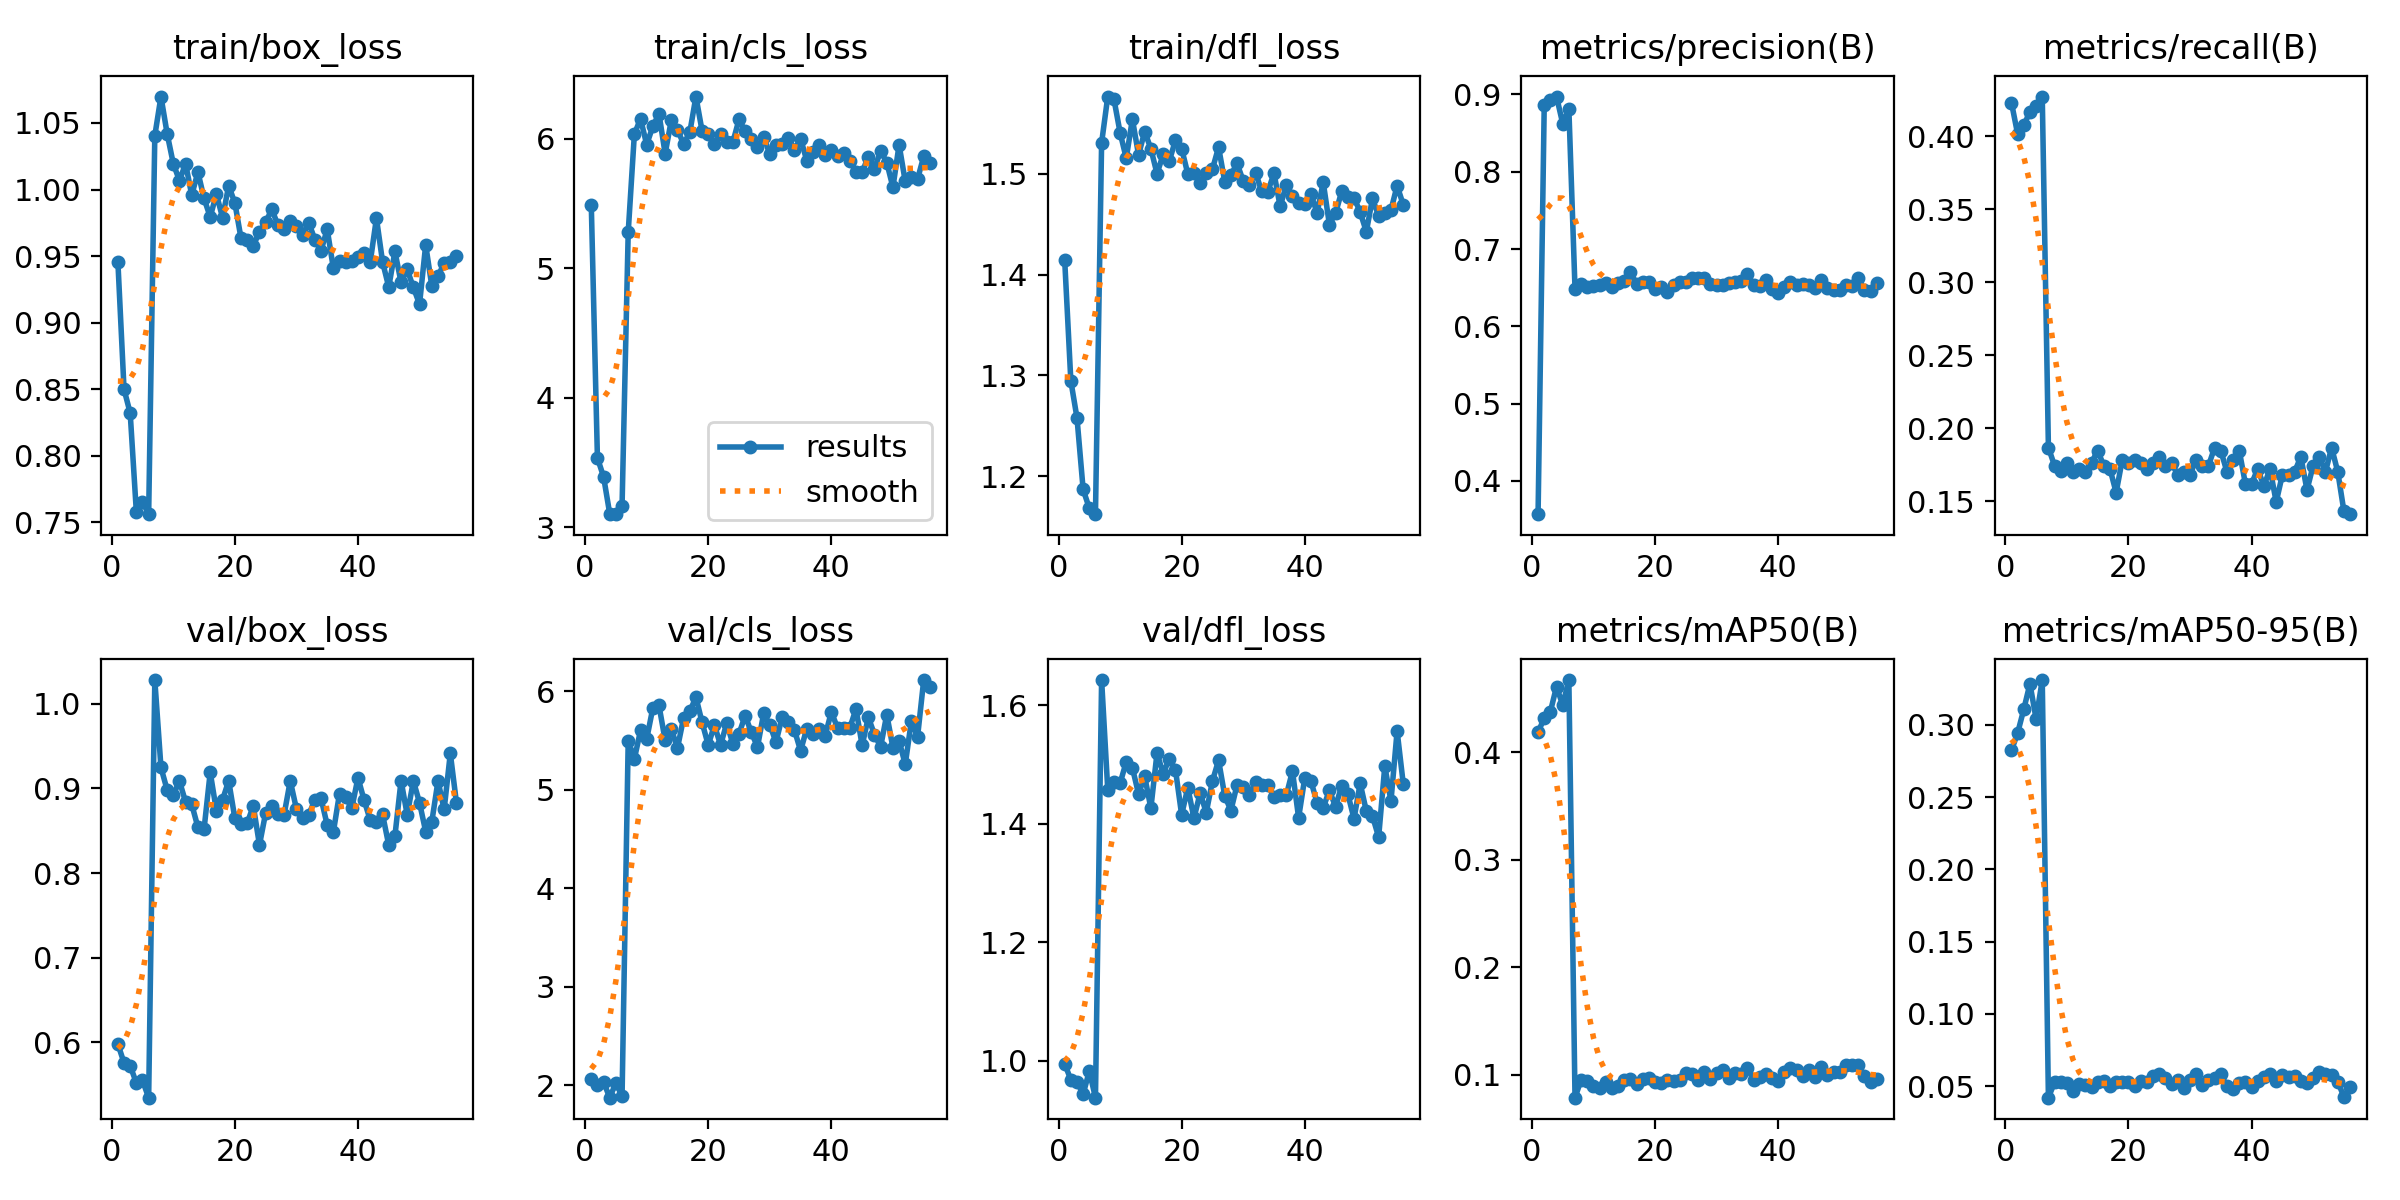

Data behind this chart, as committed beside it:
epoch, time, train/box_loss, train/cls_loss, train/dfl_loss, metrics/precision(B), metrics/recall(B), metrics/mAP50(B), metrics/mAP50-95(B), val/box_loss, val/cls_loss, val/dfl_loss, lr/pg0, lr/pg1, lr/pg2
1, 28.47, 0.9458, 5.491, 1.415, 0.3571, 0.4232, 0.4187, 0.2822, 0.5978, 2.066, 0.9947, 0.002381, 0.002381, 0.002381
2, 44.07, 0.8499, 3.535, 1.295, 0.8863, 0.4016, 0.432, 0.2942, 0.5755, 2.002, 0.9675, 0.00483, 0.00483, 0.00483
3, 59.7, 0.832, 3.39, 1.258, 0.8922, 0.4077, 0.4379, 0.3106, 0.5719, 2.032, 0.9642, 0.007279, 0.007279, 0.007279
4, 74.62, 0.7578, 3.104, 1.187, 0.8972, 0.417, 0.4613, 0.3283, 0.5518, 1.873, 0.9431, 0.009728, 0.009728, 0.009728
5, 89.94, 0.7654, 3.102, 1.168, 0.8622, 0.4212, 0.4441, 0.3039, 0.5547, 2.024, 0.9823, 0.01, 0.01, 0.01
6, 105.4, 0.7561, 3.166, 1.162, 0.8815, 0.4274, 0.4673, 0.3309, 0.5343, 1.886, 0.9373, 0.01, 0.01, 0.01
7, 122.5, 1.04, 5.278, 1.531, 0.6487, 0.1867, 0.07876, 0.04212, 1.028, 5.498, 1.643, 0.01, 0.01, 0.01
8, 155.7, 1.07, 6.034, 1.577, 0.6551, 0.1743, 0.09551, 0.0528, 0.9249, 5.312, 1.457, 0.01, 0.01, 0.01
9, 174, 1.042, 6.153, 1.574, 0.6509, 0.1704, 0.09467, 0.05317, 0.8984, 5.601, 1.471, 0.01, 0.01, 0.01
10, 193.8, 1.019, 5.954, 1.541, 0.6526, 0.1764, 0.08997, 0.05221, 0.8921, 5.513, 1.468, 0.01, 0.01, 0.01
11, 208.6, 1.007, 6.095, 1.515, 0.6534, 0.1701, 0.08775, 0.0468, 0.9088, 5.829, 1.505, 0.01, 0.01, 0.01
12, 223.2, 1.019, 6.191, 1.554, 0.6559, 0.172, 0.09312, 0.05145, 0.8841, 5.854, 1.495, 0.01, 0.01, 0.01
13, 240.7, 0.9958, 5.883, 1.519, 0.6502, 0.1701, 0.08762, 0.05068, 0.8812, 5.5, 1.45, 0.01, 0.01, 0.01
14, 255.7, 1.013, 6.142, 1.542, 0.6566, 0.1764, 0.08949, 0.0498, 0.8542, 5.616, 1.48, 0.01, 0.01, 0.01
15, 270.8, 0.9933, 6.067, 1.525, 0.6587, 0.1847, 0.09504, 0.05322, 0.852, 5.422, 1.426, 0.01, 0.01, 0.01
16, 285.5, 0.9794, 5.959, 1.5, 0.6701, 0.1743, 0.09631, 0.05342, 0.9192, 5.728, 1.52, 0.01, 0.01, 0.01
17, 300.1, 0.9967, 6.047, 1.519, 0.6549, 0.1722, 0.09193, 0.04995, 0.8739, 5.794, 1.485, 0.01, 0.01, 0.01
18, 314.8, 0.9789, 6.324, 1.513, 0.6577, 0.1559, 0.09621, 0.05308, 0.8865, 5.939, 1.51, 0.01, 0.01, 0.01
19, 329.3, 1.003, 6.059, 1.533, 0.6571, 0.1784, 0.09693, 0.05274, 0.9091, 5.682, 1.491, 0.01, 0.01, 0.01
20, 344.1, 0.99, 6.033, 1.525, 0.648, 0.1764, 0.09366, 0.05306, 0.8649, 5.451, 1.415, 0.01, 0.01, 0.01
21, 359.3, 0.9635, 5.962, 1.5, 0.6512, 0.1784, 0.09236, 0.05012, 0.8581, 5.655, 1.461, 0.01, 0.01, 0.01
22, 374.4, 0.9624, 6.036, 1.501, 0.6447, 0.1764, 0.09541, 0.05343, 0.8589, 5.452, 1.409, 0.01, 0.01, 0.01
23, 389.2, 0.9576, 5.97, 1.491, 0.6536, 0.1722, 0.09381, 0.05268, 0.8794, 5.673, 1.452, 0.01, 0.01, 0.01
24, 403.9, 0.9683, 5.972, 1.501, 0.6574, 0.1764, 0.09517, 0.05737, 0.8332, 5.465, 1.419, 0.009999, 0.009999, 0.009999
25, 418.3, 0.9752, 6.148, 1.505, 0.6579, 0.1805, 0.102, 0.05845, 0.871, 5.567, 1.472, 0.009999, 0.009999, 0.009999
26, 433, 0.9852, 6.056, 1.526, 0.6623, 0.1743, 0.1006, 0.05568, 0.879, 5.752, 1.507, 0.009999, 0.009999, 0.009999
27, 447.8, 0.9732, 5.996, 1.492, 0.6623, 0.1764, 0.09548, 0.05187, 0.8703, 5.58, 1.447, 0.009999, 0.009999, 0.009999
28, 462.8, 0.9705, 5.933, 1.499, 0.6626, 0.1681, 0.1025, 0.05453, 0.869, 5.434, 1.422, 0.009999, 0.009999, 0.009999
29, 477.8, 0.9766, 6.013, 1.51, 0.6544, 0.1701, 0.09576, 0.04855, 0.909, 5.773, 1.466, 0.009999, 0.009999, 0.009999
30, 492.7, 0.9724, 5.881, 1.493, 0.6535, 0.1681, 0.1014, 0.05439, 0.876, 5.659, 1.462, 0.009999, 0.009999, 0.009999
31, 507.5, 0.9661, 5.947, 1.489, 0.6533, 0.1784, 0.1042, 0.05842, 0.8657, 5.481, 1.449, 0.009999, 0.009999, 0.009999
32, 522.4, 0.9751, 5.961, 1.501, 0.6563, 0.1743, 0.09708, 0.05092, 0.869, 5.736, 1.471, 0.009999, 0.009999, 0.009999
33, 537.2, 0.9624, 6.002, 1.483, 0.6571, 0.1743, 0.1016, 0.05433, 0.8865, 5.689, 1.466, 0.009999, 0.009999, 0.009999
34, 564.3, 0.9539, 5.915, 1.482, 0.6581, 0.1867, 0.1011, 0.05566, 0.8884, 5.605, 1.465, 0.009999, 0.009999, 0.009999
35, 580, 0.9702, 6.001, 1.501, 0.6679, 0.1847, 0.1067, 0.05841, 0.8568, 5.395, 1.446, 0.009999, 0.009999, 0.009999
36, 594.6, 0.9409, 5.83, 1.468, 0.6535, 0.1701, 0.09498, 0.04992, 0.8484, 5.618, 1.448, 0.009999, 0.009999, 0.009999
37, 609.1, 0.9463, 5.897, 1.489, 0.6522, 0.1784, 0.09839, 0.04809, 0.8941, 5.568, 1.448, 0.009999, 0.009999, 0.009999
38, 623.6, 0.9456, 5.952, 1.478, 0.6596, 0.1847, 0.1003, 0.05236, 0.8894, 5.612, 1.489, 0.009999, 0.009999, 0.009999
39, 638.6, 0.9463, 5.876, 1.471, 0.6482, 0.1618, 0.09711, 0.05311, 0.8768, 5.548, 1.41, 0.009999, 0.009999, 0.009999
40, 653.6, 0.9492, 5.909, 1.47, 0.6438, 0.1618, 0.09432, 0.0496, 0.9127, 5.789, 1.477, 0.009999, 0.009999, 0.009999
41, 669.9, 0.9525, 5.865, 1.48, 0.6505, 0.1722, 0.1026, 0.05346, 0.8862, 5.625, 1.472, 0.009998, 0.009998, 0.009998
42, 693.7, 0.9457, 5.89, 1.461, 0.6569, 0.1603, 0.1059, 0.0565, 0.8623, 5.63, 1.436, 0.009998, 0.009998, 0.009998
43, 708.6, 0.9785, 5.829, 1.492, 0.6538, 0.1722, 0.1041, 0.05816, 0.8601, 5.627, 1.427, 0.009998, 0.009998, 0.009998
44, 723.4, 0.9455, 5.746, 1.45, 0.6544, 0.1494, 0.09927, 0.05357, 0.8692, 5.82, 1.457, 0.009998, 0.009998, 0.009998
45, 738.3, 0.9267, 5.741, 1.461, 0.6529, 0.1681, 0.1042, 0.0577, 0.8329, 5.448, 1.429, 0.009998, 0.009998, 0.009998
46, 753.6, 0.9535, 5.86, 1.483, 0.6496, 0.1681, 0.09824, 0.05649, 0.8437, 5.735, 1.464, 0.009998, 0.009998, 0.009998
47, 768.6, 0.9303, 5.767, 1.477, 0.6605, 0.1701, 0.1076, 0.05691, 0.9094, 5.559, 1.45, 0.009998, 0.009998, 0.009998
48, 783, 0.9399, 5.905, 1.476, 0.6496, 0.1805, 0.09989, 0.05395, 0.8688, 5.434, 1.409, 0.009998, 0.009998, 0.009998
49, 797.7, 0.9264, 5.815, 1.462, 0.6467, 0.1577, 0.1026, 0.05203, 0.9089, 5.762, 1.468, 0.009998, 0.009998, 0.009998
50, 813, 0.9139, 5.624, 1.442, 0.6474, 0.1743, 0.1022, 0.05571, 0.8832, 5.425, 1.421, 0.009998, 0.009998, 0.009998
51, 827.9, 0.9584, 5.952, 1.476, 0.6539, 0.1805, 0.1093, 0.05983, 0.849, 5.496, 1.413, 0.009998, 0.009998, 0.009998
52, 843.3, 0.9273, 5.669, 1.458, 0.6526, 0.1701, 0.1094, 0.05835, 0.8609, 5.256, 1.377, 0.009997, 0.009997, 0.009997
53, 861.9, 0.9348, 5.704, 1.461, 0.662, 0.1867, 0.1089, 0.05761, 0.909, 5.7, 1.497, 0.009997, 0.009997, 0.009997
54, 876.6, 0.9449, 5.688, 1.464, 0.6468, 0.1701, 0.09851, 0.05319, 0.8752, 5.535, 1.438, 0.009997, 0.009997, 0.009997
55, 891.4, 0.9456, 5.862, 1.488, 0.6456, 0.1431, 0.09376, 0.04273, 0.9416, 6.112, 1.557, 0.009997, 0.009997, 0.009997
56, 906.4, 0.9501, 5.815, 1.469, 0.6557, 0.1411, 0.09597, 0.04917, 0.8828, 6.043, 1.467, 0.009997, 0.009997, 0.009997
